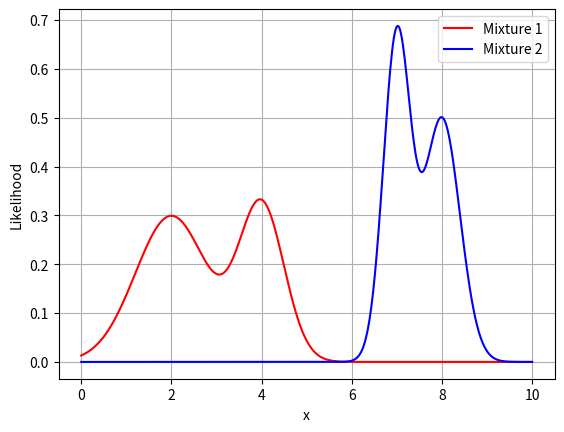

This chart was generated by the following Python code:
import numpy as np
import matplotlib.pyplot as plt
from scipy.stats import norm

# Define parameters for the two Gaussians in each mixture
# For the first mixture (PDF 1)
mean1_1, std_dev1_1 = 2, 0.8   # Mean and std_dev for the first Gaussian in the first mixture
mean1_2, std_dev1_2 = 4, 0.5 # Mean and std_dev for the second Gaussian in the first mixture
weight1_1, weight1_2 = 0.6, 0.4  # Weights for the two Gaussians in the first mixture

# For the second mixture (PDF 2)
mean2_1, std_dev2_1 = 7, 0.3   # Mean and std_dev for the first Gaussian in the second mixture
mean2_2, std_dev2_2 = 8, 0.4 # Mean and std_dev for the second Gaussian in the second mixture
weight2_1, weight2_2 = 0.5, 0.5  # Weights for the two Gaussians in the second mixture

# Generate a range of x values
x = np.linspace(0, 10, 500)

# Calculate the PDF for the first mixture of Gaussians
pdf1_1 = norm.pdf(x, mean1_1, std_dev1_1)
pdf1_2 = norm.pdf(x, mean1_2, std_dev1_2)
pdf1 = weight1_1 * pdf1_1 + weight1_2 * pdf1_2

# Calculate the PDF for the second mixture of Gaussians
pdf2_1 = norm.pdf(x, mean2_1, std_dev2_1)
pdf2_2 = norm.pdf(x, mean2_2, std_dev2_2)
pdf2 = weight2_1 * pdf2_1 + weight2_2 * pdf2_2

# Plot the PDFs
plt.plot(x, pdf1, label='Mixture 1', color='red')
plt.plot(x, pdf2, label='Mixture 2', color='blue')

# Add labels and a legend
plt.xlabel('x')
plt.ylabel('Likelihood')
plt.legend()

# Show the plot
plt.grid(True)
plt.show()
